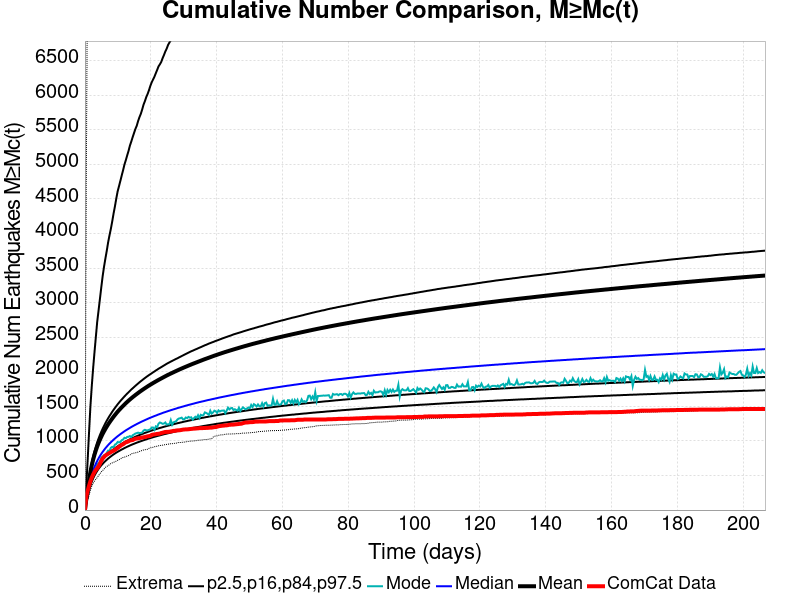

The data file committed next to this chart (first rows):
Time (days), ComCat Data, Simulation Mean, Simulation Median, Simulation Mode, Simulation Minimum, Simulation Maximum, 2.5 %-ile, 16 %-ile, 84 %-ile, 97.5 %-ile
0.0, 0.0, 0.0, 0.0, 0.0, 0.0, 0.0, 0.0, 0.0, 0.0, 0.0
0.4142, 196.0, 157.3, 135.0, 132.0, 72.0, 4732, 103.0, 117.0, 168.0, 350.0
0.8284, 280.0, 295.6, 245.0, 226.0, 151.0, 8285, 192.0, 214.0, 312.0, 724.0
1.243, 350.0, 428, 346.0, 315.0, 211.0, 13701, 276.0, 304.0, 452.0, 1119
1.657, 417.0, 549.5, 438.0, 413.0, 290.0, 21180, 350.0, 384.0, 581.0, 1495
2.071, 469.0, 646.8, 511.0, 462.0, 344.0, 25307, 409.0, 448.0, 686.0, 1789
2.485, 513.0, 728.3, 572.0, 523.0, 386.0, 27773, 457.0, 501.0, 774.0, 2049
2.899, 550.0, 799.6, 624.0, 578.0, 419.0, 29424, 499.0, 546.0, 850.0, 2281
3.313, 582.0, 863.4, 670.0, 602.0, 447.0, 31409, 534.0, 585.0, 918.0, 2503
3.728, 603.0, 920.3, 711.0, 667.0, 469.0, 33205, 567.0, 620.0, 981.0, 2723
4.142, 634.0, 971.3, 748.0, 678.0, 500.0, 35400, 596.0, 652.0, 1035, 2888
4.556, 670.0, 1018, 782.0, 705.0, 527.0, 37165, 623.0, 680.0, 1086, 3056
4.97, 711.0, 1062, 813.0, 758.0, 552.0, 38632, 647.0, 707.0, 1133, 3223
5.384, 748.0, 1102, 842.0, 774.0, 573.0, 39771, 669.0, 731.0, 1177, 3384
5.799, 768.0, 1139, 868.0, 793.0, 593.0, 40686, 690.0, 754.0, 1217, 3519
6.213, 790.0, 1174, 894.0, 793.0, 617.0, 41539, 709.0, 775.0, 1256, 3638
6.627, 802.0, 1208, 917.0, 827.0, 633.0, 42410, 727.0, 795.0, 1293, 3749
7.041, 814.0, 1239, 940.0, 860.0, 639.0, 43254, 745.0, 814.0, 1327, 3871
7.455, 826.0, 1268, 961.0, 857.0, 658.0, 43914, 761.0, 832.0, 1360, 3973
7.869, 838.0, 1296, 981.0, 901.0, 673.0, 44534, 776.0, 849.0, 1390, 4067
8.284, 850.0, 1323, 999.0, 915.0, 682.0, 45073, 791.0, 865.0, 1421, 4173
8.698, 858.0, 1350, 1018, 909.0, 691.0, 45609, 805.0, 880.0, 1450, 4289
9.112, 870.0, 1375, 1035, 947.0, 698.0, 46068, 818.0, 895.0, 1477, 4393
9.526, 885.0, 1400, 1052, 957.0, 709.0, 46527, 831.0, 908.0, 1504, 4507
9.94, 898.0, 1423, 1068, 985.0, 720.0, 46922, 843.0, 922.0, 1530, 4611
10.35, 914.0, 1445, 1083, 979.0, 728.0, 47281, 854.0, 935.0, 1554, 4686
10.77, 928.0, 1467, 1098, 987.0, 739.0, 47666, 865.0, 947.0, 1578, 4763
11.18, 943.0, 1487, 1112, 1011, 755.0, 48011, 876.0, 959.0, 1600, 4842
11.6, 952.0, 1507, 1126, 1021, 761.0, 48321, 886.0, 971.0, 1622, 4917
12.01, 967.0, 1527, 1140, 1046, 765.0, 48728, 897.0, 982.0, 1644, 4999
12.43, 981.0, 1546, 1153, 1040, 776.0, 49054, 906.0, 993.0, 1665, 5062
12.84, 986.0, 1565, 1165, 1058, 780.0, 49367, 916.0, 1003, 1685, 5131
13.25, 994.0, 1582, 1177, 1060, 788.0, 49654, 925.0, 1013, 1704, 5196
13.67, 1006, 1600, 1189, 1071, 796.0, 49954, 934.0, 1023, 1724, 5273
14.08, 1010, 1616, 1201, 1054, 812.0, 50206, 943.0, 1033, 1744, 5331
14.5, 1013, 1633, 1212, 1082, 821.0, 50652, 951.0, 1042, 1761, 5394
14.91, 1023, 1648, 1223, 1093, 824.0, 50946, 959.0, 1051, 1779, 5453
15.32, 1032, 1664, 1233, 1107, 828.0, 51181, 967.0, 1060, 1797, 5512
15.74, 1036, 1679, 1244, 1113, 833.0, 51407, 975.0, 1069, 1814, 5559
16.15, 1038, 1694, 1254, 1120, 839.0, 51682, 982.0, 1077, 1831, 5627
16.57, 1042, 1708, 1264, 1114, 848.0, 51939, 989.0, 1085, 1848, 5684
16.98, 1045, 1722, 1274, 1116, 856.0, 52176, 996.0, 1093, 1864, 5732
17.4, 1049, 1736, 1283, 1121, 862.0, 52382, 1003, 1101, 1879, 5795
17.81, 1053, 1750, 1292, 1150, 869.0, 52569, 1010, 1108, 1895, 5865
18.22, 1056, 1763, 1301, 1161, 873.0, 52765, 1017, 1116, 1910, 5916
18.64, 1062, 1776, 1310, 1154, 876.0, 52953, 1023, 1123, 1925, 5975
19.05, 1067, 1789, 1319, 1153, 880.0, 53126, 1030, 1130, 1939, 6020
19.47, 1070, 1802, 1328, 1161, 893.0, 53307, 1036, 1137, 1953, 6075
19.88, 1074, 1814, 1336, 1168, 901.0, 53487, 1042, 1144, 1966, 6137
20.29, 1087, 1826, 1344, 1194, 903.0, 53754, 1048, 1151, 1979, 6189
20.71, 1092, 1837, 1352, 1195, 909.0, 53989, 1054, 1157, 1993, 6229
21.12, 1095, 1849, 1360, 1162, 916.0, 54161, 1060, 1163, 2005, 6270
21.54, 1098, 1860, 1367, 1211, 920.0, 54326, 1065, 1170, 2019, 6320
21.95, 1102, 1872, 1375, 1200, 924.0, 54545, 1071, 1176, 2031, 6368
22.37, 1104, 1883, 1383, 1250, 930.0, 54732, 1076, 1182, 2045, 6419
22.78, 1107, 1894, 1390, 1267, 934.0, 54923, 1081, 1188, 2056, 6449
23.19, 1115, 1904, 1397, 1259, 936.0, 56344, 1087, 1193, 2068, 6484
23.61, 1119, 1915, 1405, 1248, 939.0, 60127, 1092, 1199, 2080, 6538
24.02, 1125, 1925, 1412, 1252, 943.0, 61997, 1097, 1205, 2092, 6584
24.44, 1130, 1936, 1418, 1267, 948.0, 63170, 1102, 1210, 2104, 6635
... 440 more rows
